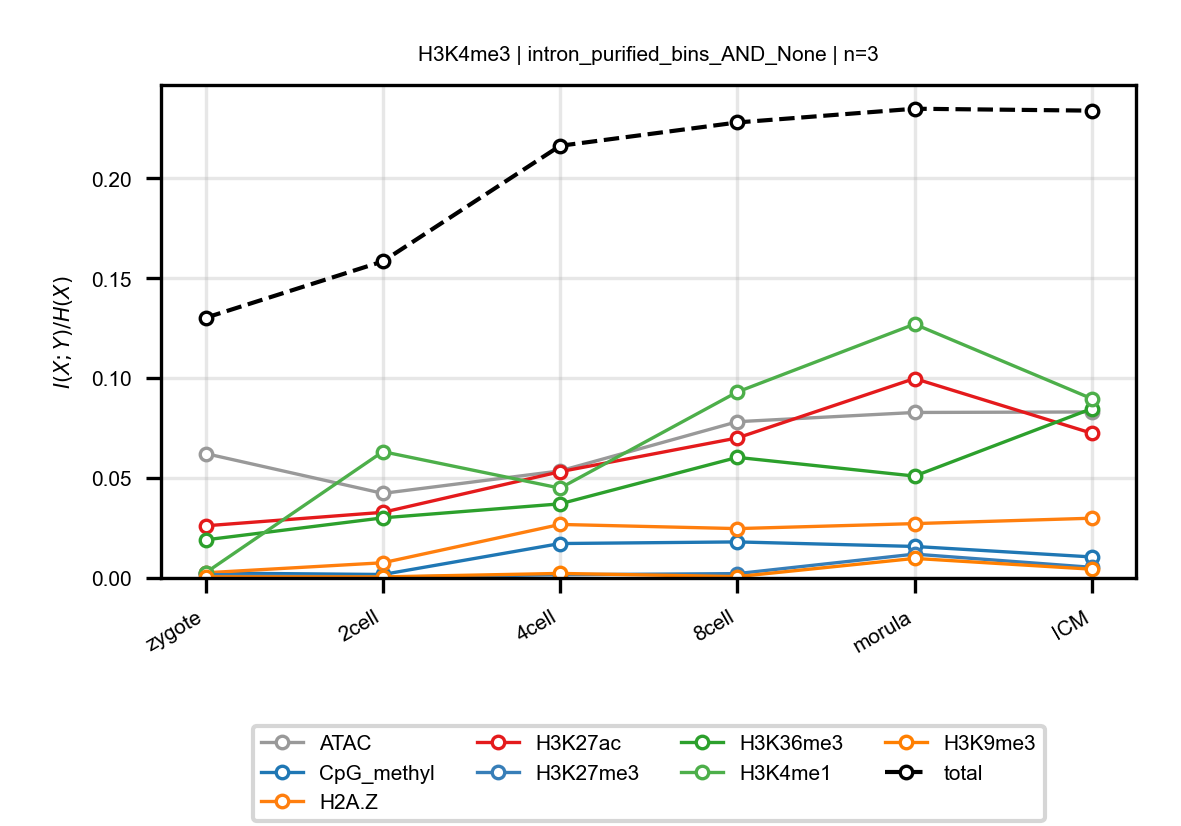

The table this chart was drawn from, first rows:
anchor, target, n_bins, stage, block, normalized_mi
H3K4me3, ATAC, 3, zygote, intron_purified_bins_AND_None, 0.06228
H3K4me3, ATAC, 3, 2cell, intron_purified_bins_AND_None, 0.04234
H3K4me3, ATAC, 3, 4cell, intron_purified_bins_AND_None, 0.05359
H3K4me3, ATAC, 3, 8cell, intron_purified_bins_AND_None, 0.07823
H3K4me3, ATAC, 3, morula, intron_purified_bins_AND_None, 0.08284
H3K4me3, ATAC, 3, ICM, intron_purified_bins_AND_None, 0.0831
H3K4me3, CpG_methyl, 3, zygote, intron_purified_bins_AND_None, 0.002479
H3K4me3, CpG_methyl, 3, 2cell, intron_purified_bins_AND_None, 0.001746
H3K4me3, CpG_methyl, 3, 4cell, intron_purified_bins_AND_None, 0.01724
H3K4me3, CpG_methyl, 3, 8cell, intron_purified_bins_AND_None, 0.01805
H3K4me3, CpG_methyl, 3, morula, intron_purified_bins_AND_None, 0.01578
H3K4me3, CpG_methyl, 3, ICM, intron_purified_bins_AND_None, 0.01053
H3K4me3, H2A.Z, 3, zygote, intron_purified_bins_AND_None, 0.002593
H3K4me3, H2A.Z, 3, 2cell, intron_purified_bins_AND_None, 0.007614
H3K4me3, H2A.Z, 3, 4cell, intron_purified_bins_AND_None, 0.02679
H3K4me3, H2A.Z, 3, 8cell, intron_purified_bins_AND_None, 0.02471
H3K4me3, H2A.Z, 3, morula, intron_purified_bins_AND_None, 0.02721
H3K4me3, H2A.Z, 3, ICM, intron_purified_bins_AND_None, 0.02991
H3K4me3, H3K27ac, 3, zygote, intron_purified_bins_AND_None, 0.02611
H3K4me3, H3K27ac, 3, 2cell, intron_purified_bins_AND_None, 0.03286
H3K4me3, H3K27ac, 3, 4cell, intron_purified_bins_AND_None, 0.05319
H3K4me3, H3K27ac, 3, 8cell, intron_purified_bins_AND_None, 0.07009
H3K4me3, H3K27ac, 3, morula, intron_purified_bins_AND_None, 0.09984
H3K4me3, H3K27ac, 3, ICM, intron_purified_bins_AND_None, 0.07245
H3K4me3, H3K27me3, 3, zygote, intron_purified_bins_AND_None, 0.001764
H3K4me3, H3K27me3, 3, 2cell, intron_purified_bins_AND_None, 0.0004195
H3K4me3, H3K27me3, 3, 4cell, intron_purified_bins_AND_None, 0.001626
H3K4me3, H3K27me3, 3, 8cell, intron_purified_bins_AND_None, 0.002183
H3K4me3, H3K27me3, 3, morula, intron_purified_bins_AND_None, 0.01194
H3K4me3, H3K27me3, 3, ICM, intron_purified_bins_AND_None, 0.005328
H3K4me3, H3K36me3, 3, zygote, intron_purified_bins_AND_None, 0.01908
H3K4me3, H3K36me3, 3, 2cell, intron_purified_bins_AND_None, 0.0301
H3K4me3, H3K36me3, 3, 4cell, intron_purified_bins_AND_None, 0.0371
H3K4me3, H3K36me3, 3, 8cell, intron_purified_bins_AND_None, 0.06037
H3K4me3, H3K36me3, 3, morula, intron_purified_bins_AND_None, 0.05101
H3K4me3, H3K36me3, 3, ICM, intron_purified_bins_AND_None, 0.08477
H3K4me3, H3K4me1, 3, zygote, intron_purified_bins_AND_None, 0.002621
H3K4me3, H3K4me1, 3, 2cell, intron_purified_bins_AND_None, 0.06323
H3K4me3, H3K4me1, 3, 4cell, intron_purified_bins_AND_None, 0.04497
H3K4me3, H3K4me1, 3, 8cell, intron_purified_bins_AND_None, 0.09311
H3K4me3, H3K4me1, 3, morula, intron_purified_bins_AND_None, 0.1271
H3K4me3, H3K4me1, 3, ICM, intron_purified_bins_AND_None, 0.08974
H3K4me3, H3K9me3, 3, zygote, intron_purified_bins_AND_None, 0.0005738
H3K4me3, H3K9me3, 3, 2cell, intron_purified_bins_AND_None, 0.0005379
H3K4me3, H3K9me3, 3, 4cell, intron_purified_bins_AND_None, 0.002279
H3K4me3, H3K9me3, 3, 8cell, intron_purified_bins_AND_None, 0.0006833
H3K4me3, H3K9me3, 3, morula, intron_purified_bins_AND_None, 0.009796
H3K4me3, H3K9me3, 3, ICM, intron_purified_bins_AND_None, 0.004395
H3K4me3, total, 3, zygote, intron_purified_bins_AND_None, 0.1302
H3K4me3, total, 3, 2cell, intron_purified_bins_AND_None, 0.1585
H3K4me3, total, 3, 4cell, intron_purified_bins_AND_None, 0.2163
H3K4me3, total, 3, 8cell, intron_purified_bins_AND_None, 0.228
H3K4me3, total, 3, morula, intron_purified_bins_AND_None, 0.2349
H3K4me3, total, 3, ICM, intron_purified_bins_AND_None, 0.2339
